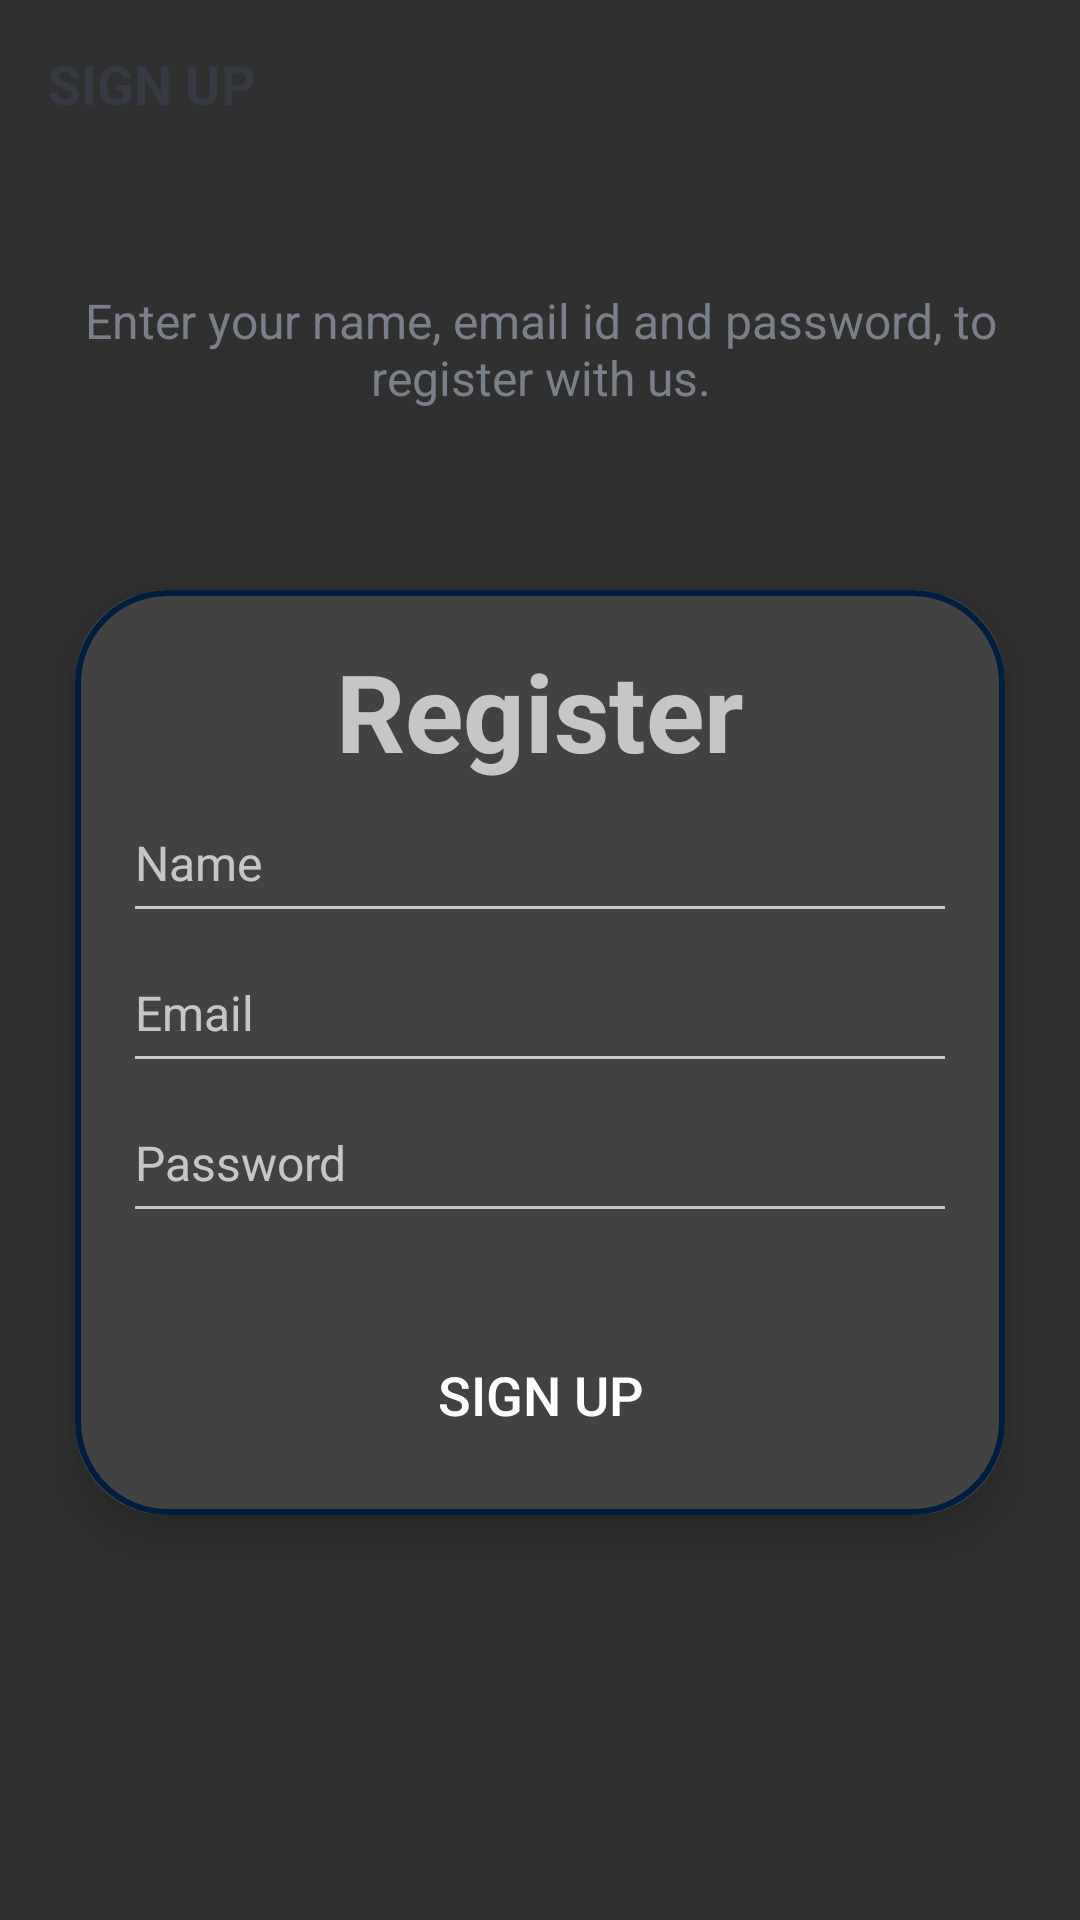

Here is an Android app screen rendered from its layout file. Give the layout XML and the strings, colors and styles it references.
<!-- AndroidManifest.xml: activity theme Theme.AppCompat.NoActionBar -->
<!-- res/layout/activity_sign_up.xml -->
<?xml version="1.0" encoding="utf-8"?>
<LinearLayout xmlns:android="http://schemas.android.com/apk/res/android"
    xmlns:app="http://schemas.android.com/apk/res-auto"
    xmlns:tools="http://schemas.android.com/tools"
    android:layout_width="match_parent"
    android:layout_height="match_parent"
    android:background="@drawable/ic_background"
    android:orientation="vertical"
    tools:context=".activities.SignUpActivity">

    <androidx.appcompat.widget.Toolbar
        android:id="@+id/toolbar_sign_up_activity"
        android:layout_width="match_parent"
        android:layout_height="?attr/actionBarSize">

        <TextView
            android:id="@+id/tv_title"
            android:layout_width="match_parent"
            android:layout_height="match_parent"
            android:gravity="center_vertical"
            android:text="@string/sign_up"
            android:textColor="@color/primary_text_color"
            android:textSize="@dimen/toolbar_title_text_size"
            android:textStyle="bold" />

    </androidx.appcompat.widget.Toolbar>

    <LinearLayout
        android:layout_width="match_parent"
        android:layout_height="match_parent"
        android:layout_gravity="center"
        android:layout_marginTop="@dimen/authentication_screen_content_marginTop"
        android:orientation="vertical">

        <TextView
            android:layout_width="match_parent"
            android:layout_height="wrap_content"
            android:layout_marginStart="@dimen/authentication_screen_marginStartEnd"
            android:layout_marginEnd="@dimen/authentication_screen_marginStartEnd"
            android:gravity="center"
            android:text="@string/sign_up_description_text"
            android:textColor="@color/secondary_text_color"
            android:textSize="@dimen/authentication_description_text_size" />

        <androidx.cardview.widget.CardView
            android:layout_width="match_parent"
            android:layout_height="wrap_content"
            android:layout_marginStart="@dimen/authentication_screen_marginStartEnd"
            android:layout_marginTop="@dimen/authentication_screen_card_view_marginTop"
            android:layout_marginEnd="@dimen/authentication_screen_marginStartEnd"
            app:cardCornerRadius="30dp"
            app:cardElevation="@dimen/card_view_elevation">

            <LinearLayout
                android:layout_width="match_parent"
                android:layout_height="wrap_content"
                android:orientation="vertical"
                android:layout_gravity="center_horizontal"
                android:padding="@dimen/card_view_layout_content_padding"
                android:background="@drawable/custom_edittext">

                <TextView
                    android:layout_width="match_parent"
                    android:layout_height="wrap_content"
                    android:text="Register"
                    android:id="@+id/sign_up_Text"
                    android:textSize="36sp"
                    android:textAlignment="center"
                    android:textStyle="bold"
                     />
                <EditText

                    android:id="@+id/et_name"
                    android:layout_width="match_parent"
                    android:layout_height="50dp"
                    android:hint="@string/name"
                    android:inputType="textEmailAddress"
                    android:textSize="@dimen/et_text_size" />

                <EditText
                    android:id="@+id/et_email"
                    android:layout_width="match_parent"
                    android:layout_height="50dp"
                    android:hint="@string/email"
                    android:inputType="textEmailAddress"
                    android:textSize="@dimen/et_text_size"
                    />


                <EditText
                    android:id="@+id/et_password"
                    android:layout_width="match_parent"
                    android:layout_height="50dp"
                    android:hint="@string/password"
                    android:inputType="textPassword"
                    android:textSize="16sp" />


                <android.widget.Button
                    android:id="@+id/btn_sign_up"
                    android:layout_width="match_parent"
                    android:layout_height="wrap_content"
                    android:layout_gravity="center"
                    android:layout_marginStart="@dimen/btn_marginStartEnd"
                    android:layout_marginTop="@dimen/sign_up_screen_btn_marginTop"
                    android:layout_marginEnd="@dimen/btn_marginStartEnd"
                    android:background="@drawable/shape_button_rounded"
                    android:foreground="?attr/selectableItemBackground"
                    android:gravity="center"
                    android:paddingTop="@dimen/btn_paddingBottom"
                    android:paddingBottom="@dimen/btn_paddingBottom"
                    android:text="@string/sign_up"
                    android:textColor="@android:color/white"
                    android:textSize="@dimen/btn_text_size"/>


        </LinearLayout>
    </androidx.cardview.widget.CardView>
    </LinearLayout>
</LinearLayout>
<!-- resources referenced by this layout -->
<resources>
  <color name="primary_text_color">#363A43</color>
  <color name="secondary_text_color">#7A8089</color>
  <dimen name="authentication_description_text_size">16sp</dimen>
  <dimen name="authentication_screen_card_view_marginTop">60dp</dimen>
  <dimen name="authentication_screen_content_marginTop">40dp</dimen>
  <dimen name="authentication_screen_marginStartEnd">25dp</dimen>
  <dimen name="btn_marginStartEnd">20dp</dimen>
  <dimen name="btn_paddingBottom">8dp</dimen>
  <dimen name="btn_text_size">18sp</dimen>
  <dimen name="card_view_elevation">10dp</dimen>
  <dimen name="card_view_layout_content_padding">16dp</dimen>
  <dimen name="et_text_size">16sp</dimen>
  <dimen name="sign_up_screen_btn_marginTop">30dp</dimen>
  <dimen name="toolbar_title_text_size">18sp</dimen>
  <!-- drawable custom_edittext (drawable) -->
  <?xml version="1.0" encoding="utf-8"?>
  <shape xmlns:android="http://schemas.android.com/apk/res/android"
      android:shape="rectangle">
      <stroke
          android:width="2dp"
          android:color="#001D3F"/>
      <corners
          android:radius="30dp"/>
  </shape>
  <string name="email">Email</string>
  <string name="name">Name</string>
  <string name="password">Password</string>
  <string name="sign_up">SIGN UP</string>
  <string name="sign_up_description_text">Enter your name, email id and password, to register with us.</string>
</resources>
